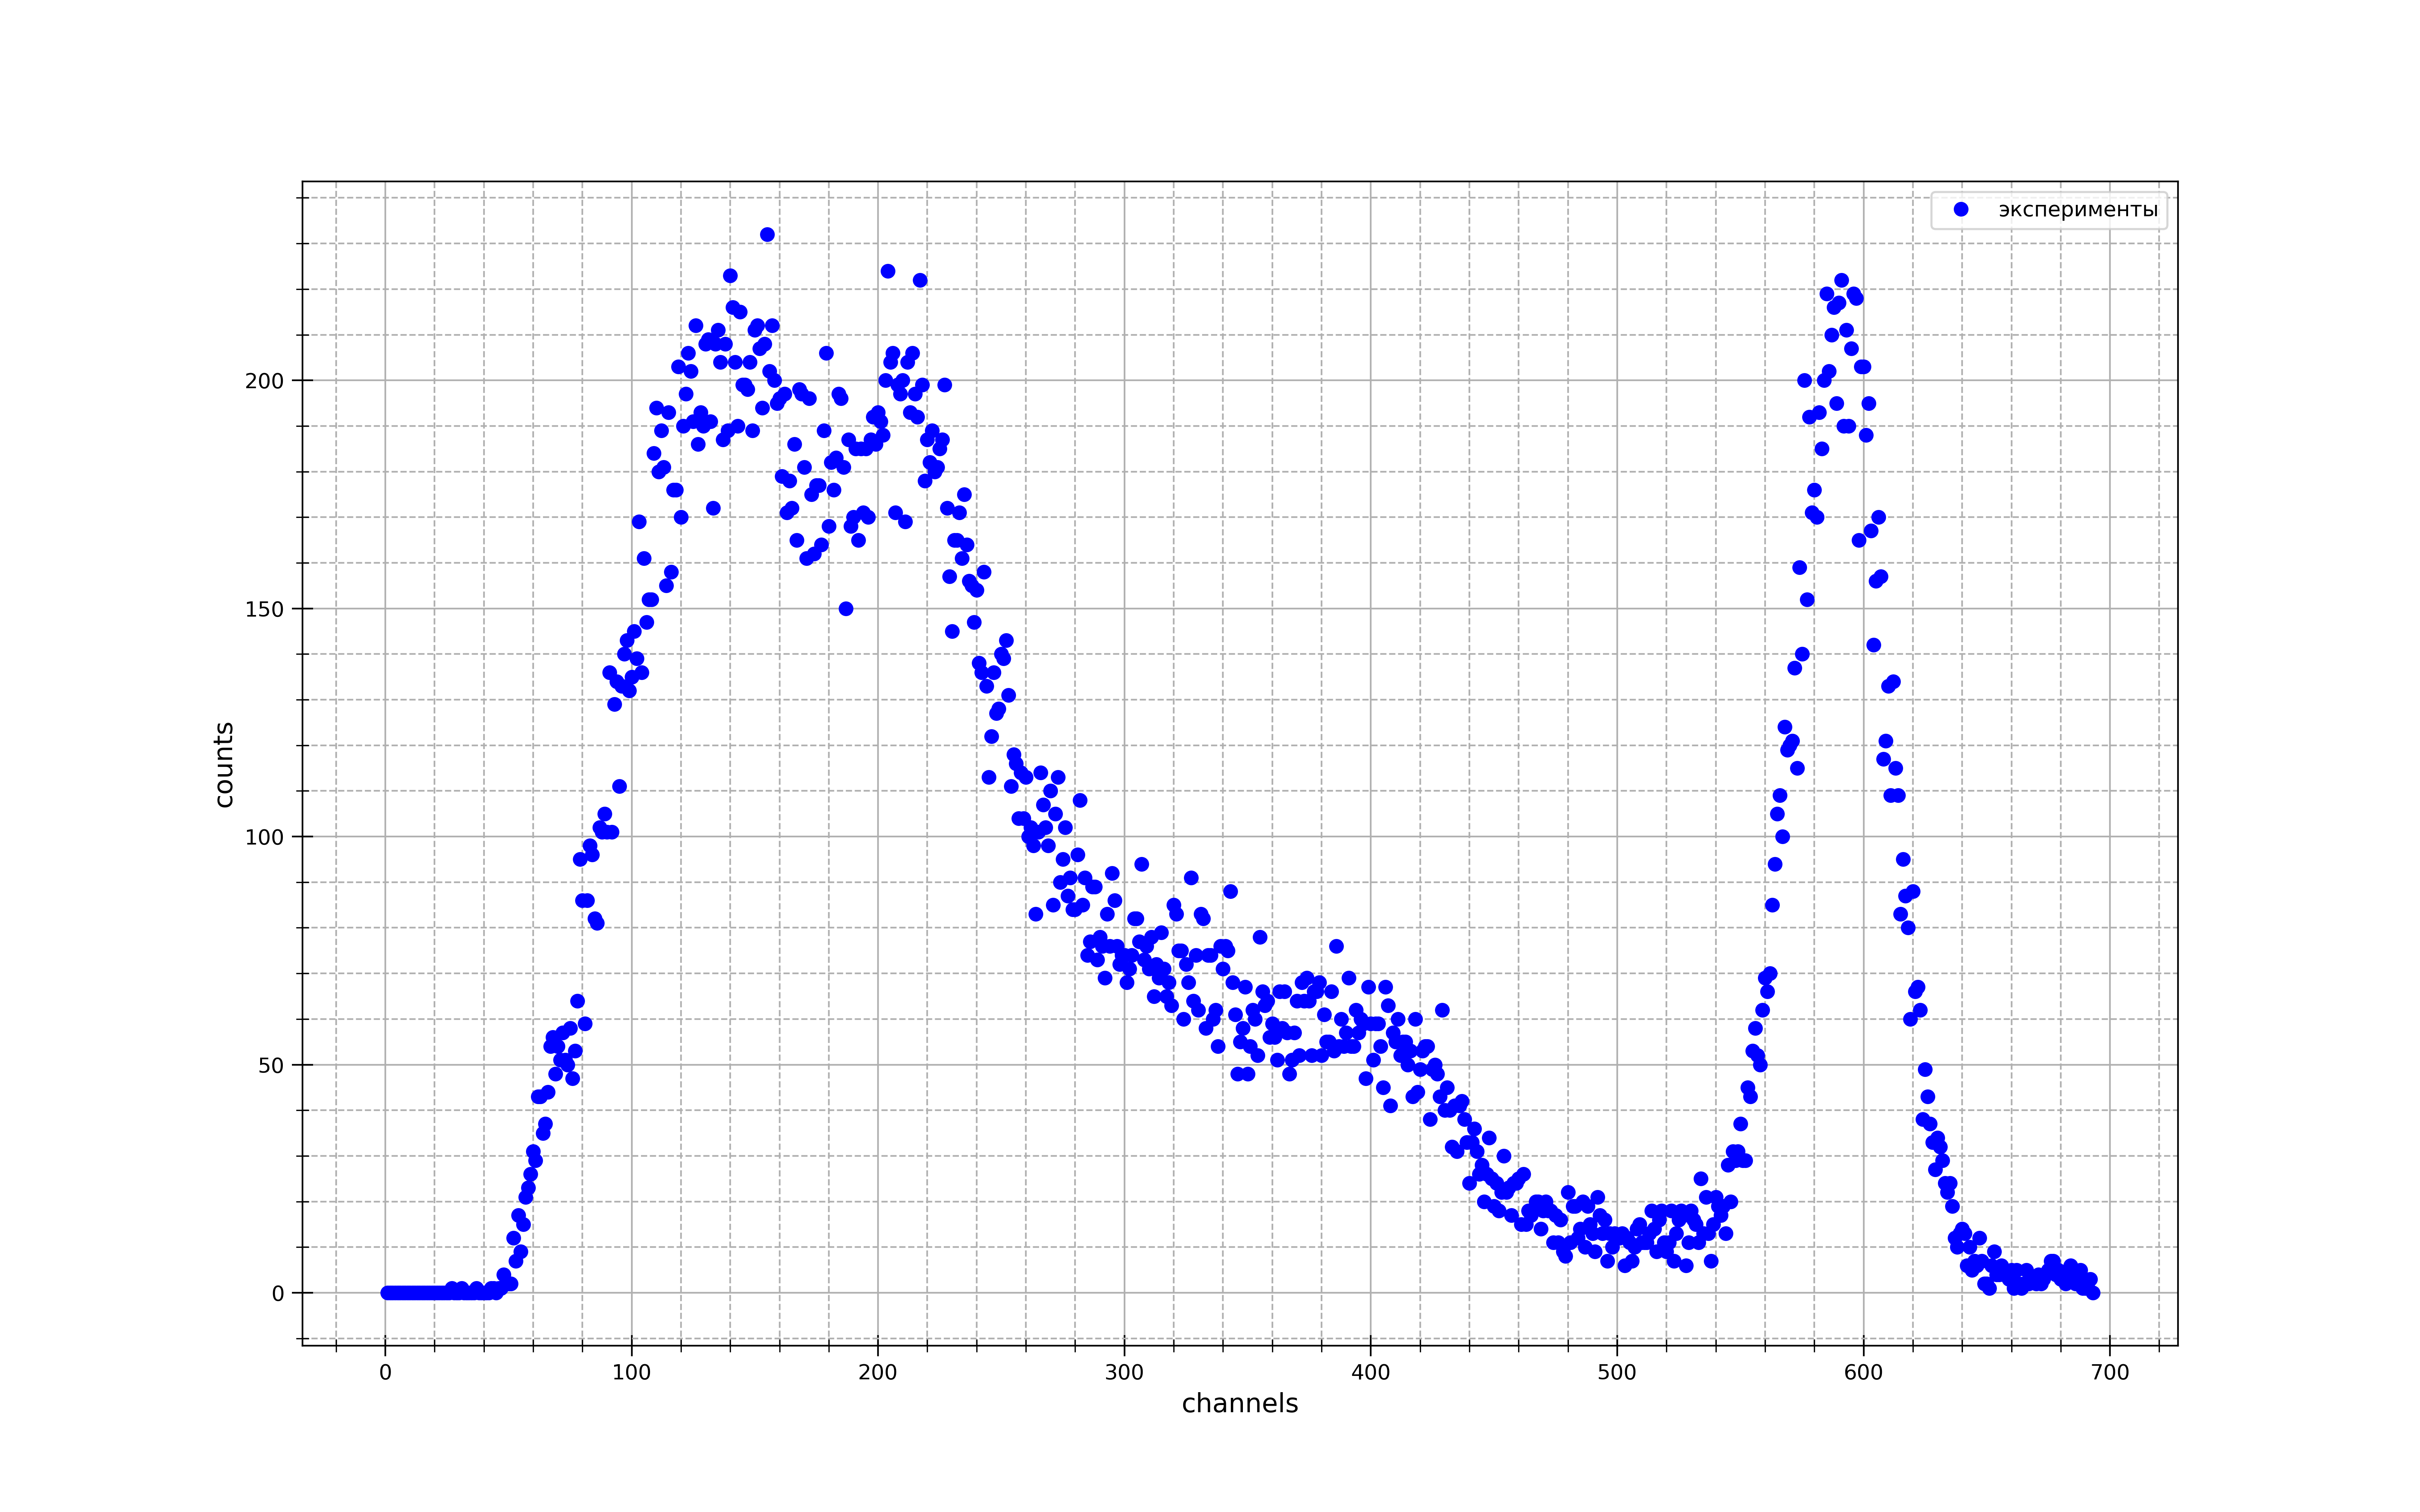

Source code (Python):
import csv
import openpyxl
from tkinter import Y
import numpy as np
import matplotlib.pyplot as plt
from statistics import mean

fig, ax = plt.subplots(figsize = (16, 10), dpi=400) #настройка картинки


book = openpyxl.open('cs137-600.xlsx', read_only = True)
sheet = book.active

channels = []
counts = []

for i in range(1, 700):
    channels.append(sheet[i][0].value)
    counts.append(sheet[i][1].value)

print(channels, counts)

x = channels[6:]
    
y = counts[6:]

yerr = [10, 21, 10, 9, 19, 15, 30, 9, 28, 9, 13, 13, 11, 9]
    

ax.set_xlabel(r"channels", fontsize=12.5)
ax.set_ylabel(r"counts", fontsize=12.5)
#ax.set_title(r"$r^2=f(m)$", fontsize=15)#название графика

#t= np.polyfit(x, y, 1) #аппроксимация
#f = np.poly1d(t)

ax.xaxis.set_minor_locator(plt.MultipleLocator(20)) #ticks
ax.yaxis.set_minor_locator(plt.MultipleLocator(10))
plt.tick_params(axis='both', which='major', direction='inout', length=10)
plt.tick_params(axis='both', which='minor', direction='inout', length=6)

ax.grid(which='major', linestyle='-') #сетка
ax.grid(which='minor', linestyle='--')

ax.plot(x, y, linestyle="None", marker='o', color="b", label = "эксперименты") #график
#ax.plot(x, f(x), linestyle="-", marker='None', color="r", label = "Аппроксимация") #график

#plt.errorbar(x, y, yerr=yerr, fmt='None', ecolor='b')

#plt.xlim(0.8, 5.2)
#plt.ylim(7, 44)

ax.legend()
#print(f)

#x1 = x[2:]
#y1 = y[2:]
#avgx= mean(x1)
#avgy=mean(y1)
#x_2 =[0] * len(x1)
#y_2=[0] * len(y1)
#for i in range(len(x1)):
#    x_2[i]=x1[i]**2
#for i in range(len(x1)):
#    y_2[i]=y1[i]**2
#avgx2=mean(x_2)
#avgy2=mean(y_2)
#sigma=(((avgy2 - avgy**2)/(avgx2-avgx**2)-(443)**2)/(len(x1)))**0.5
#print(sigma)
#print(sigma/(443))


fig.savefig("cs137-600.png") #сохранение
